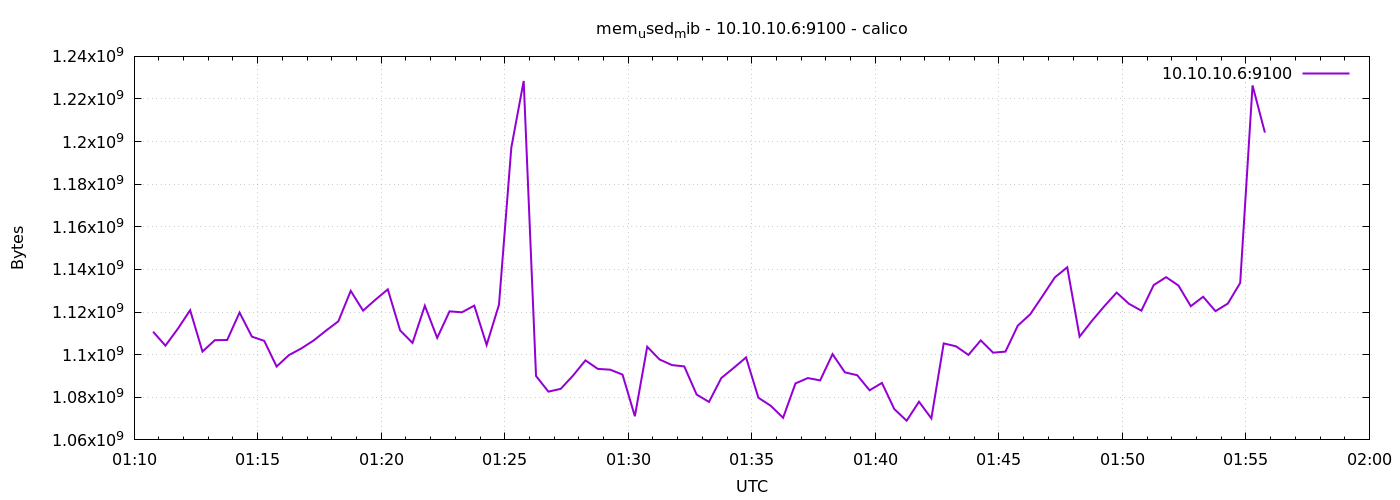

The data file committed next to this chart (first rows):
1776733846	1110786048
1776733876	1104232448
1776733906	1112117248
1776733936	1120870400
1776733966	1101447168
1776733996	1106804736
1776734026	1106890752
1776734056	1119756288
1776734086	1108463616
1776734116	1106481152
1776734146	1094434816
1776734176	1099816960
1776734206	1102917632
1776734236	1106669568
1776734266	1111285760
1776734296	1115676672
1776734326	1129947136
1776734356	1120673792
1776734386	1125801984
1776734416	1130655744
1776734446	1111388160
1776734476	1105522688
1776734506	1122951168
1776734536	1107886080
1776734566	1120346112
1776734596	1119891456
1776734626	1123016704
1776734656	1104564224
1776734686	1123418112
1776734716	1197203456
1776734746	1228455936
1776734776	1090002944
1776734806	1082650624
1776734836	1083961344
1776734866	1090224128
1776734896	1097322496
1776734926	1093324800
1776734956	1092960256
1776734986	1090654208
1776735016	1071099904
1776735046	1103724544
1776735076	1097736192
1776735106	1095122944
1776735136	1094492160
1776735166	1081290752
1776735196	1077821440
1776735226	1089056768
1776735256	1093791744
1776735286	1098694656
1776735316	1079779328
1776735346	1076011008
1776735376	1070387200
1776735406	1086500864
1776735436	1089024000
1776735466	1087922176
1776735496	1100247040
1776735526	1091710976
1776735556	1090355200
1776735586	1083277312
1776735616	1086750720
1776735646	1074466816
... 30 more rows
